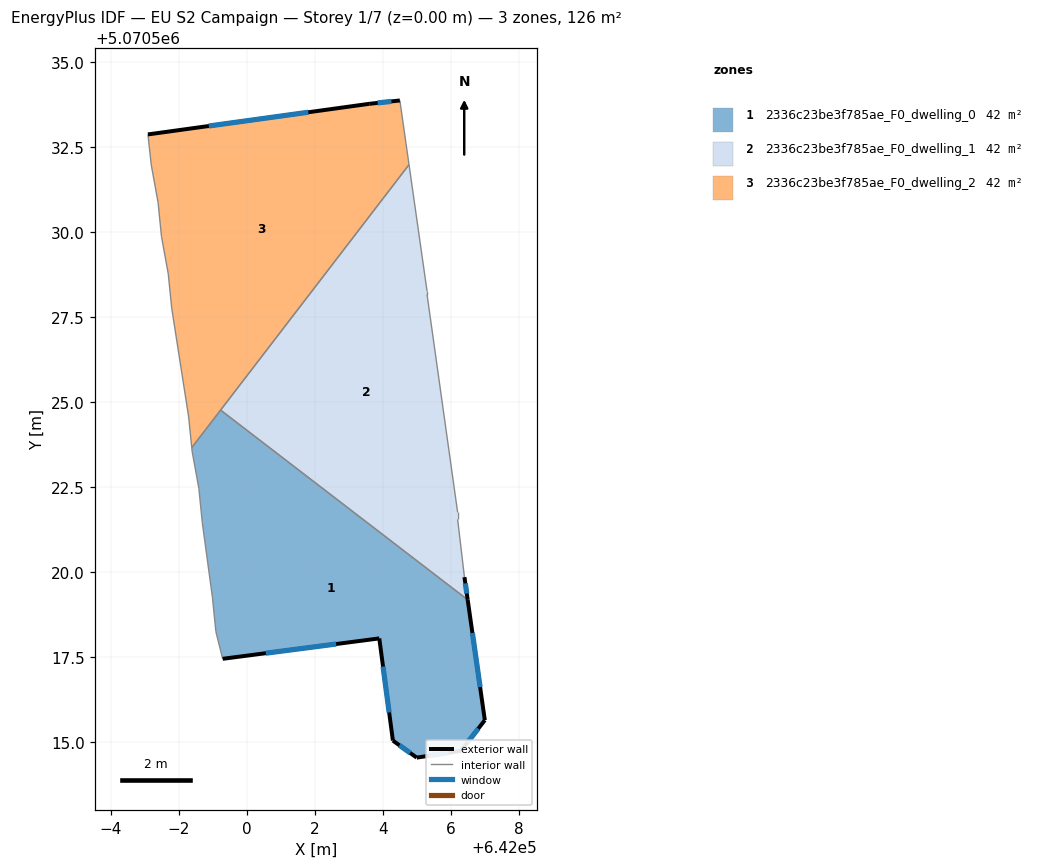
=== STOREY PLAN SPEC (per zone: floor XY polygon, exterior-wall plan segments, windows/doors) ===
zone 1: 2336c23be3f785ae_F0_dwelling_0  (41.9 m²)
  floor: (642006.50, 5070519.19) (642007.00, 5070515.65) (642006.30, 5070514.75) (642005.00, 5070514.55) (642004.30, 5070515.05) (642003.90, 5070518.05) (641999.30, 5070517.45) (641999.09, 5070518.25) (641998.99, 5070519.25) (641998.70, 5070521.46) (641998.60, 5070522.46) (641998.40, 5070523.56) (641998.39, 5070523.66) (641999.23, 5070524.76)
  exterior wall: (642005.00, 5070514.55) – (642006.30, 5070514.75)  [1.3 m]
    window: (642005.36, 5070514.60) – (642005.94, 5070514.69)  [0.8 m²]
  exterior wall: (642004.30, 5070515.05) – (642005.00, 5070514.55)  [0.9 m]
    window: (642004.49, 5070514.91) – (642004.81, 5070514.69)  [0.5 m²]
  exterior wall: (642003.90, 5070518.05) – (642004.30, 5070515.05)  [3.0 m]
    window: (642004.01, 5070517.23) – (642004.19, 5070515.88)  [1.8 m²]
  exterior wall: (641999.30, 5070517.45) – (642003.90, 5070518.05)  [4.6 m]
    window: (642000.56, 5070517.62) – (642002.63, 5070517.89)  [2.8 m²]
  exterior wall: (642007.00, 5070515.65) – (642006.50, 5070519.19)  [3.6 m]
    window: (642006.86, 5070516.62) – (642006.63, 5070518.21)  [2.2 m²]
  exterior wall: (642006.30, 5070514.75) – (642007.00, 5070515.65)  [1.1 m]
    window: (642006.49, 5070515.00) – (642006.81, 5070515.40)  [0.7 m²]
  interior walls: 8
zone 2: 2336c23be3f785ae_F0_dwelling_1  (41.9 m²)
  floor: (642004.77, 5070531.98) (642005.30, 5070528.26) (642005.30, 5070528.16) (642006.20, 5070521.75) (642006.20, 5070521.55) (642006.40, 5070519.85) (642006.50, 5070519.19) (641999.23, 5070524.76)
  exterior wall: (642006.50, 5070519.19) – (642006.40, 5070519.85)  [0.7 m]
    window: (642006.47, 5070519.37) – (642006.43, 5070519.67)  [0.4 m²]
  interior walls: 7
zone 3: 2336c23be3f785ae_F0_dwelling_2  (41.9 m²)
  floor: (642004.50, 5070533.86) (642004.77, 5070531.98) (641998.39, 5070523.66) (641998.30, 5070524.56) (641997.80, 5070527.76) (641997.70, 5070528.76) (641997.50, 5070529.86) (641997.40, 5070530.86) (641997.20, 5070531.96) (641997.10, 5070532.87) (642003.60, 5070533.76)
  exterior wall: (642003.60, 5070533.76) – (641997.10, 5070532.87)  [6.6 m]
    window: (642001.81, 5070533.52) – (641998.89, 5070533.11)  [4.0 m²]
  exterior wall: (642004.50, 5070533.86) – (642003.60, 5070533.76)  [0.9 m]
    window: (642004.26, 5070533.84) – (642003.85, 5070533.79)  [0.5 m²]
  interior walls: 10

=== DERIVED (storey summary) ===
Building: EU S2 Campaign
Storey: 1 of 7  (floor level z = 0.00 m)
Storey gross floor area: 125.8 m²
Zones on this storey: 3
  - 2336c23be3f785ae_F0_dwelling_0: floor 41.9 m²; exterior wall 14.6 m (43.7 m²); 6 window(s) 8.8 m²; WWR 20.2%
  - 2336c23be3f785ae_F0_dwelling_1: floor 41.9 m²; exterior wall 0.7 m (2.0 m²); 1 window(s) 0.4 m²; WWR 20.2%
  - 2336c23be3f785ae_F0_dwelling_2: floor 41.9 m²; exterior wall 7.5 m (22.4 m²); 2 window(s) 4.5 m²; WWR 20.2%
Zone adjacency (shared interzone walls):
  - 2336c23be3f785ae_F0_dwelling_0 ↔ 2336c23be3f785ae_F0_dwelling_1
  - 2336c23be3f785ae_F0_dwelling_0 ↔ 2336c23be3f785ae_F0_dwelling_2
  - 2336c23be3f785ae_F0_dwelling_1 ↔ 2336c23be3f785ae_F0_dwelling_2